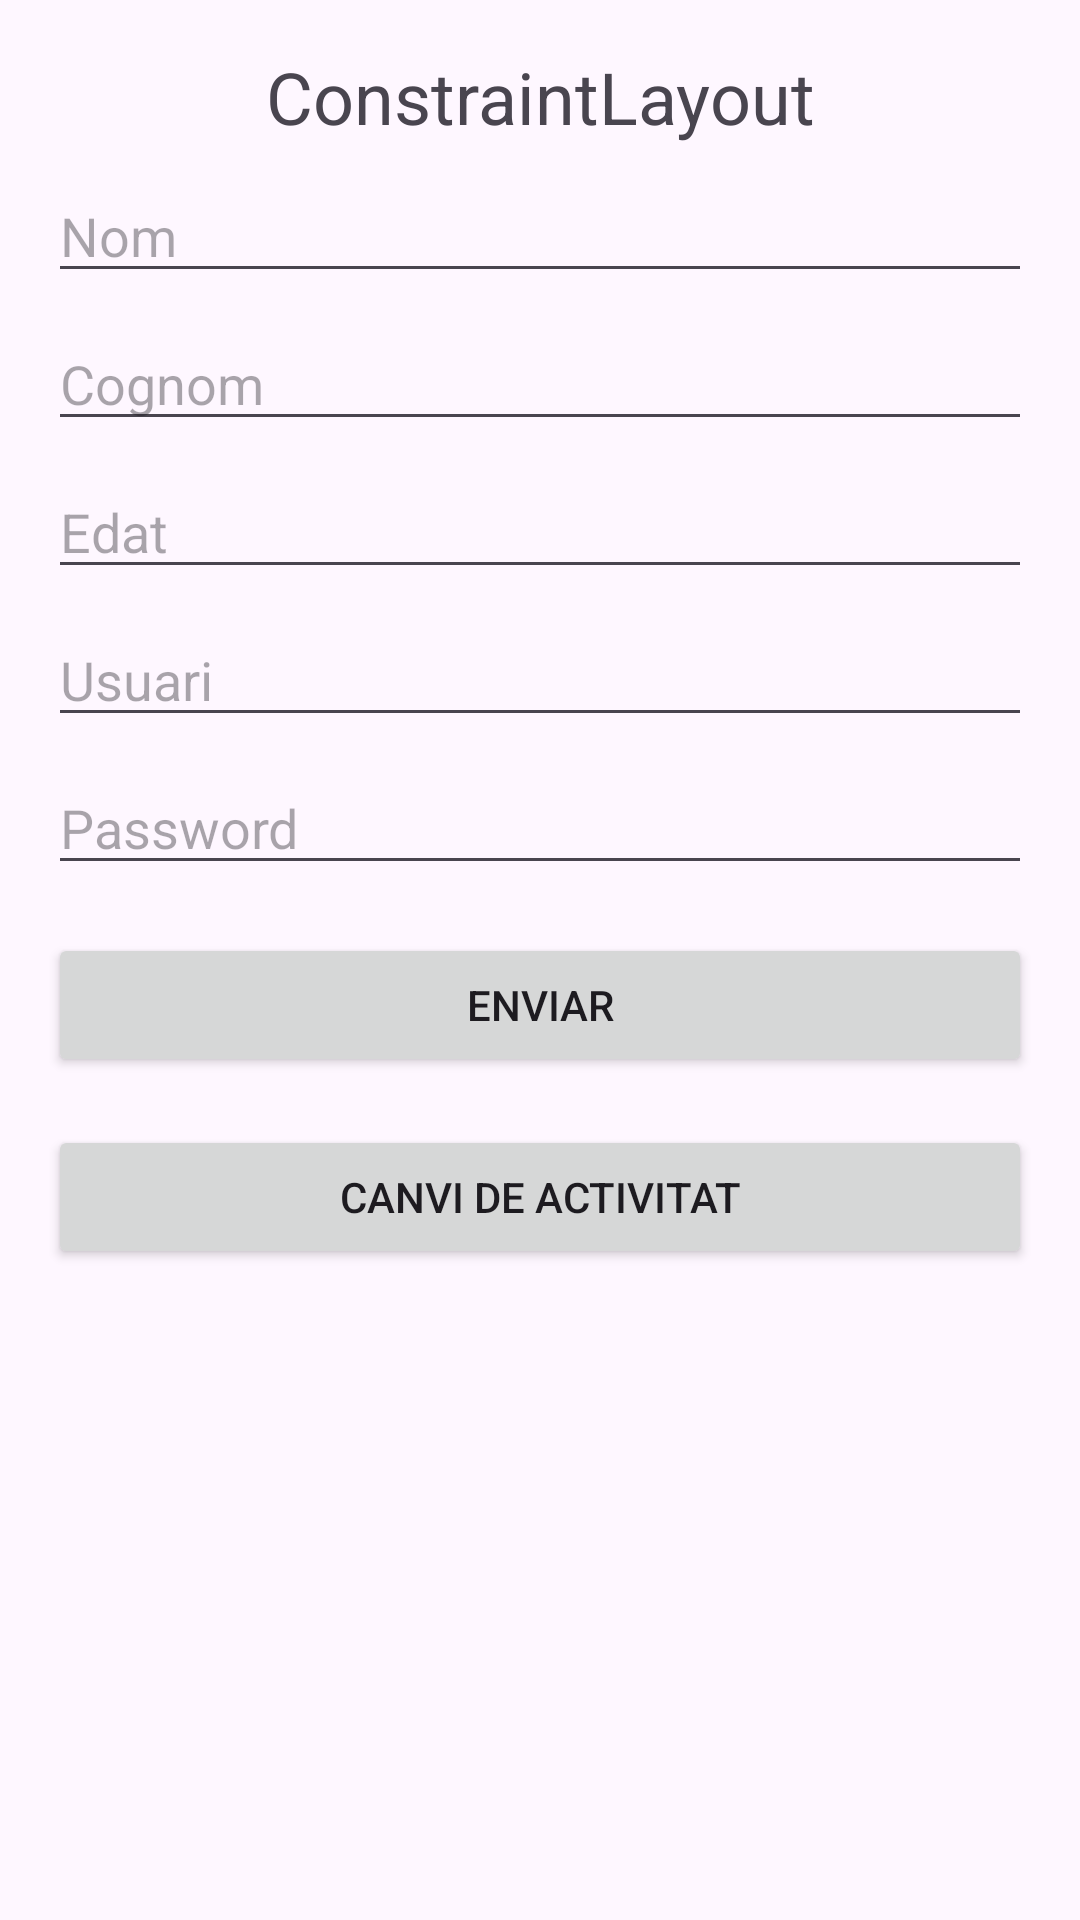

Layout XML and referenced resources for this Android screen:
<!-- AndroidManifest.xml: application theme Theme.IVAN_MELLADO_UF1_ACT10 -->
<!-- res/layout/activity_main_constraint.xml -->
<?xml version="1.0" encoding="utf-8"?>
<androidx.constraintlayout.widget.ConstraintLayout xmlns:android="http://schemas.android.com/apk/res/android"
    xmlns:app="http://schemas.android.com/apk/res-auto"
    android:layout_width="match_parent"
    android:layout_height="match_parent"
    android:padding="16dp">

    <TextView
        android:id="@+id/tvTitle"
        android:layout_width="wrap_content"
        android:layout_height="wrap_content"
        android:text="ConstraintLayout"
        android:textSize="24sp"
        app:layout_constraintTop_toTopOf="parent"
        app:layout_constraintStart_toStartOf="parent"
        app:layout_constraintEnd_toEndOf="parent" />

    <EditText
        android:id="@+id/etNom"
        android:layout_width="0dp"
        android:layout_height="wrap_content"
        android:hint="Nom"
        app:layout_constraintTop_toBottomOf="@id/tvTitle"
        app:layout_constraintStart_toStartOf="parent"
        app:layout_constraintEnd_toEndOf="parent"
        android:layout_marginTop="8dp" />

    <EditText
        android:id="@+id/etCognom"
        android:layout_width="0dp"
        android:layout_height="wrap_content"
        android:hint="Cognom"
        app:layout_constraintTop_toBottomOf="@id/etNom"
        app:layout_constraintStart_toStartOf="parent"
        app:layout_constraintEnd_toEndOf="parent"
        android:layout_marginTop="8dp" />

    <EditText
        android:id="@+id/etEdat"
        android:layout_width="0dp"
        android:layout_height="wrap_content"
        android:hint="Edat"
        android:inputType="number"
        app:layout_constraintTop_toBottomOf="@id/etCognom"
        app:layout_constraintStart_toStartOf="parent"
        app:layout_constraintEnd_toEndOf="parent"
        android:layout_marginTop="8dp" />

    <EditText
        android:id="@+id/etUsuari"
        android:layout_width="0dp"
        android:layout_height="wrap_content"
        android:hint="Usuari"
        app:layout_constraintTop_toBottomOf="@id/etEdat"
        app:layout_constraintStart_toStartOf="parent"
        app:layout_constraintEnd_toEndOf="parent"
        android:layout_marginTop="8dp" />

    <EditText
        android:id="@+id/etPassword"
        android:layout_width="0dp"
        android:layout_height="wrap_content"
        android:hint="Password"
        android:inputType="textPassword"
        app:layout_constraintTop_toBottomOf="@id/etUsuari"
        app:layout_constraintStart_toStartOf="parent"
        app:layout_constraintEnd_toEndOf="parent"
        android:layout_marginTop="8dp" />

    <Button
        android:id="@+id/btnEnviar"
        android:layout_width="0dp"
        android:layout_height="wrap_content"
        android:text="Enviar"
        app:layout_constraintTop_toBottomOf="@id/etPassword"
        app:layout_constraintStart_toStartOf="parent"
        app:layout_constraintEnd_toEndOf="parent"
        android:layout_marginTop="16dp" />

    <Button
        android:id="@+id/btnCanviActivitat"
        android:layout_width="0dp"
        android:layout_height="wrap_content"
        android:text="Canvi de Activitat"
        app:layout_constraintTop_toBottomOf="@id/btnEnviar"
        app:layout_constraintStart_toStartOf="parent"
        app:layout_constraintEnd_toEndOf="parent"
        android:layout_marginTop="16dp" />
</androidx.constraintlayout.widget.ConstraintLayout>
<!-- resources referenced by this layout -->
<resources>
  <style name="Theme.IVAN_MELLADO_UF1_ACT10" parent="Base.Theme.IVAN_MELLADO_UF1_ACT10" />
  <style name="Base.Theme.IVAN_MELLADO_UF1_ACT10" parent="Theme.Material3.DayNight.NoActionBar">
          
          
      </style>
</resources>
